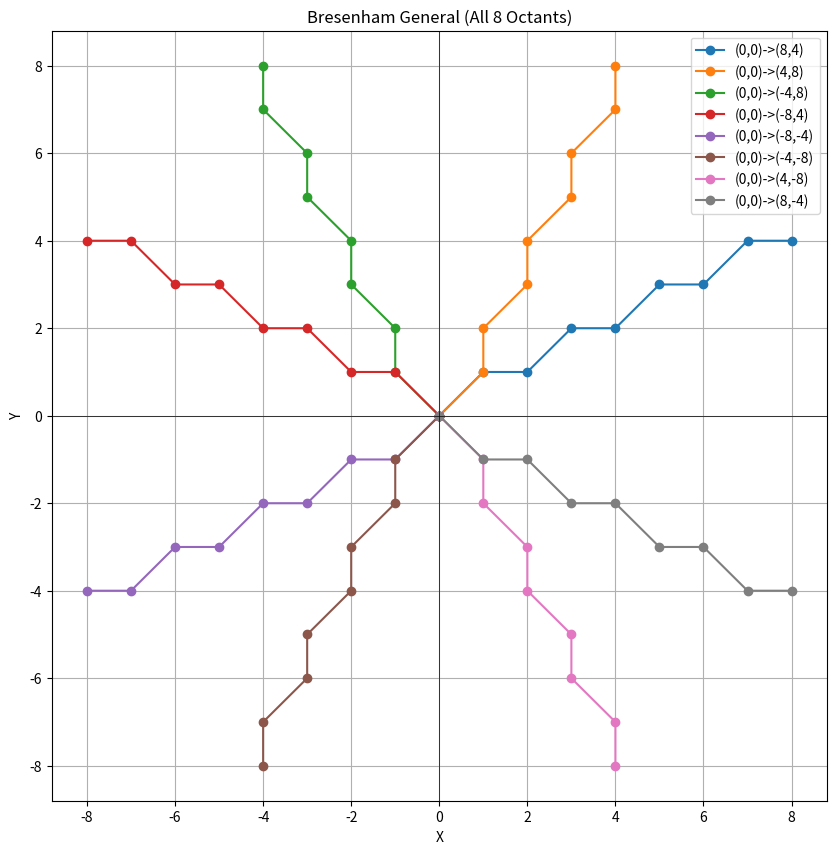

This figure's Python source:
import matplotlib.pyplot as plt

def bresenham_general(x1, y1, x2, y2):
    # Setup for verification/plotting
    x_points = []
    y_points = []

    x, y = x1, y1

    dx = abs(x2 - x1)
    dy = abs(y2 - y1)

    sx = 1 if x1 < x2 else -1
    sy = 1 if y1 < y2 else -1

    # Check if the line is steep or gentle
    if dy > dx:
        # Steep line (Drive by Y)
        # We effectively swap dx and dy usage for the error calculation

        d = 2 * dx - dy
        dS = 2 * dx
        dT = 2 * (dx - dy)

        x_points.append(x)
        y_points.append(y)

        # Loop dy times
        for _ in range(dy):
            y += sy
            if d < 0:
                d += dS
            else:
                x += sx
                d += dT
            x_points.append(x)
            y_points.append(y)

    else:
        # Gentle line (Drive by X)
        d = 2 * dy - dx
        dS = 2 * dy
        dT = 2 * (dy - dx)

        x_points.append(x)
        y_points.append(y)

        # Loop dx times
        for _ in range(dx):
            x += sx
            if d < 0:
                d += dS
            else:
                y += sy
                d += dT
            x_points.append(x)
            y_points.append(y)

    return x_points, y_points

if __name__ == "__main__":
    # Test cases covering generic octants
    # 1. Gentle Positive: (0,0) -> (8, 4)
    # 2. Steep Positive: (0,0) -> (4, 8)
    # 3. Steep Negative: (0,0) -> (4, -8)
    # 4. Gentle Negative: (0,0) -> (8, -4)
    # And reverses...

    test_lines = [
        (0, 0, 8, 4),    # Octant 1 (Gentle +)
        (0, 0, 4, 8),    # Octant 2 (Steep +)
        (0, 0, -4, 8),   # Octant 3 (Steep -)
        (0, 0, -8, 4),   # Octant 4 (Gentle -)
        (0, 0, -8, -4),  # Octant 5 (Gentle + reversed logic)
        (0, 0, -4, -8),  # Octant 6 (Steep + reversed logic)
        (0, 0, 4, -8),   # Octant 7 (Steep - reversed logic)
        (0, 0, 8, -4)    # Octant 8 (Gentle - reversed logic)
    ]

    plt.figure(figsize=(10, 10))

    for (x1, y1, x2, y2) in test_lines:
        xs, ys = bresenham_general(x1, y1, x2, y2)
        plt.plot(xs, ys, marker='o', label=f"({x1},{y1})->({x2},{y2})")

    plt.title("Bresenham General (All 8 Octants)")
    plt.grid(True)
    plt.legend()
    plt.axhline(0, color='black', linewidth=0.5)
    plt.axvline(0, color='black', linewidth=0.5)
    plt.xlabel("X")
    plt.ylabel("Y")
    plt.show()
